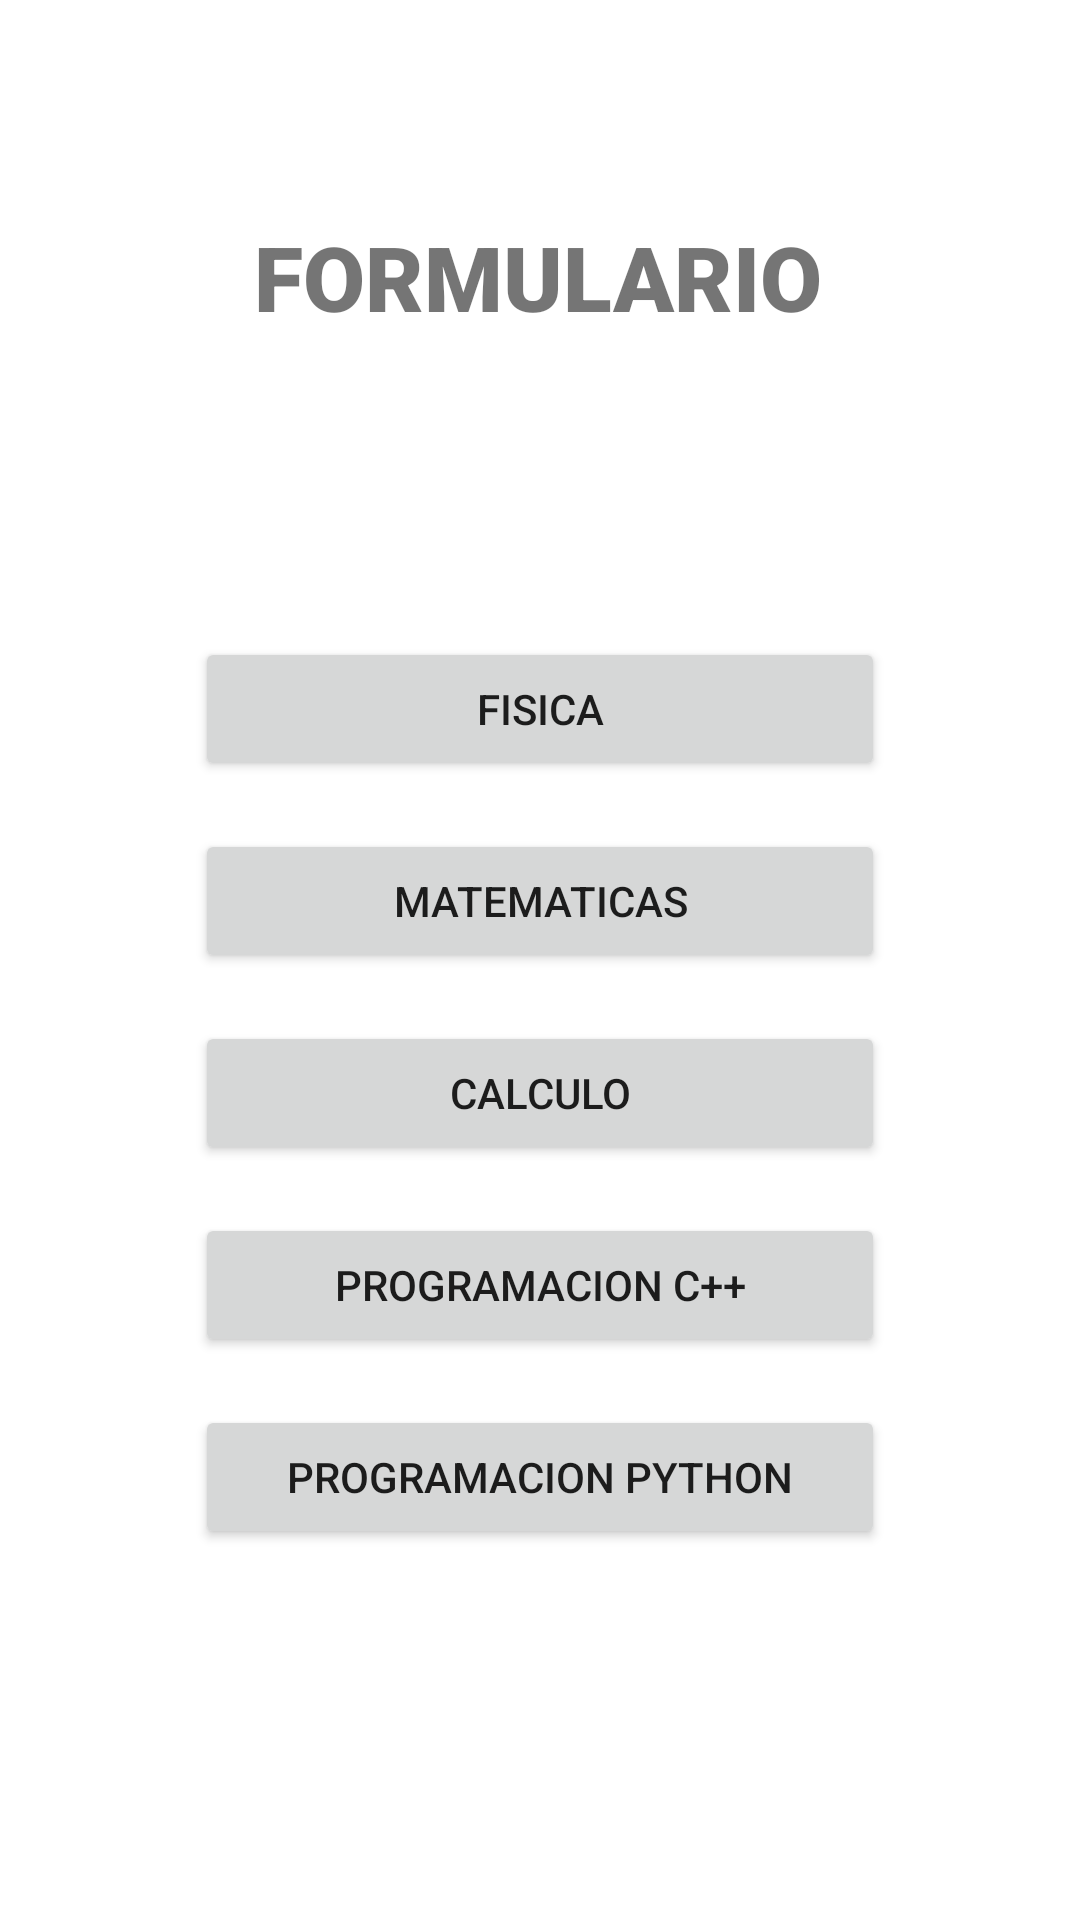

Reconstruct the res/layout file that produces this screen, plus the resources it refers to.
<!-- AndroidManifest.xml: application theme Theme.ProyectoINGEAPP -->
<!-- res/layout/activity_form.xml -->
<?xml version="1.1" encoding="utf-8"?>
<androidx.constraintlayout.widget.ConstraintLayout xmlns:android="http://schemas.android.com/apk/res/android"
    xmlns:app="http://schemas.android.com/apk/res-auto"
    xmlns:tools="http://schemas.android.com/tools"
    android:layout_width="match_parent"
    android:layout_height="match_parent"
    tools:context=".FORMS">

    <TextView
        android:id="@+id/textView7"
        android:layout_width="wrap_content"
        android:layout_height="0dp"
        android:layout_marginStart="50dp"
        android:layout_marginTop="72dp"
        android:layout_marginEnd="50dp"
        android:fontFamily="sans-serif-black"
        android:text="@string/tittle_1_text"
        android:textSize="30sp"
        app:layout_constraintEnd_toEndOf="parent"
        app:layout_constraintHorizontal_bias="0.49"
        app:layout_constraintStart_toStartOf="parent"
        app:layout_constraintTop_toTopOf="parent" />

    <Button
        android:id="@+id/fisica_button"
        android:layout_width="230dp"
        android:layout_height="wrap_content"
        android:layout_marginTop="100dp"
        android:text="@string/topic_1_text"
        app:cornerRadius="20dp"
        app:layout_constraintEnd_toEndOf="parent"
        app:layout_constraintStart_toStartOf="parent"
        app:layout_constraintTop_toBottomOf="@+id/textView7" />

    <Button
        android:id="@+id/matematicas_button"
        android:layout_width="0dp"
        android:layout_height="wrap_content"
        android:layout_marginTop="16dp"
        android:text="@string/topic_2_text"
        app:cornerRadius="20dp"
        app:layout_constraintEnd_toEndOf="@+id/fisica_button"
        app:layout_constraintStart_toStartOf="@+id/fisica_button"
        app:layout_constraintTop_toBottomOf="@+id/fisica_button" />

    <Button
        android:id="@+id/calculo_button"
        android:layout_width="0dp"
        android:layout_height="wrap_content"
        android:layout_marginTop="16dp"
        android:text="@string/topic_3_text"
        app:cornerRadius="20dp"
        app:layout_constraintEnd_toEndOf="@+id/matematicas_button"
        app:layout_constraintStart_toStartOf="@+id/matematicas_button"
        app:layout_constraintTop_toBottomOf="@+id/matematicas_button" />

    <Button
        android:id="@+id/cpp_button"
        android:layout_width="0dp"
        android:layout_height="wrap_content"
        android:layout_marginTop="16dp"
        android:text="@string/topic_4_text"
        app:cornerRadius="20dp"
        app:layout_constraintEnd_toEndOf="@+id/calculo_button"
        app:layout_constraintStart_toStartOf="@+id/calculo_button"
        app:layout_constraintTop_toBottomOf="@+id/calculo_button" />

    <Button
        android:id="@+id/python_button"
        android:layout_width="0dp"
        android:layout_height="wrap_content"
        android:layout_marginTop="16dp"
        android:text="@string/topic_5_text"
        app:cornerRadius="20dp"
        app:layout_constraintEnd_toEndOf="@+id/cpp_button"
        app:layout_constraintStart_toStartOf="@+id/cpp_button"
        app:layout_constraintTop_toBottomOf="@+id/cpp_button" />

    <ImageView
        android:id="@+id/formImagen"
        android:layout_width="63dp"
        android:layout_height="56dp"
        app:layout_constraintBottom_toTopOf="@+id/fisica_button"
        app:layout_constraintEnd_toEndOf="@+id/textView7"
        app:layout_constraintStart_toStartOf="@+id/textView7"
        app:layout_constraintTop_toBottomOf="@+id/textView7" />

</androidx.constraintlayout.widget.ConstraintLayout>
<!-- resources referenced by this layout -->
<resources>
  <string name="tittle_1_text">FORMULARIO</string>
  <string name="topic_1_text">FISICA</string>
  <string name="topic_2_text">MATEMATICAS</string>
  <string name="topic_3_text">CALCULO</string>
  <string name="topic_4_text">PROGRAMACION C++</string>
  <string name="topic_5_text">PROGRAMACION PYTHON</string>
      //Bluetooth Controls
  <style name="Theme.ProyectoINGEAPP" parent="Theme.MaterialComponents.DayNight.DarkActionBar">
          
          <item name="colorPrimary">@color/purple_500</item>
          <item name="colorPrimaryVariant">@color/purple_700</item>
          <item name="colorOnPrimary">@color/white</item>
          
          <item name="colorSecondary">@color/teal_200</item>
          <item name="colorSecondaryVariant">@color/teal_700</item>
          <item name="colorOnSecondary">@color/black</item>
          
          <item name="android:statusBarColor" tools:targetApi="l">?attr/colorPrimaryVariant</item>
          
      </style>
  <color name="purple_500">#FFBB86</color>
  <color name="purple_700">#FFBB86</color>
  <color name="white">#FF000000</color>
  <color name="teal_200">#FF03DAC5</color>
  <color name="teal_700">#FF018786</color>
  <color name="black">#FF000000</color>
</resources>
